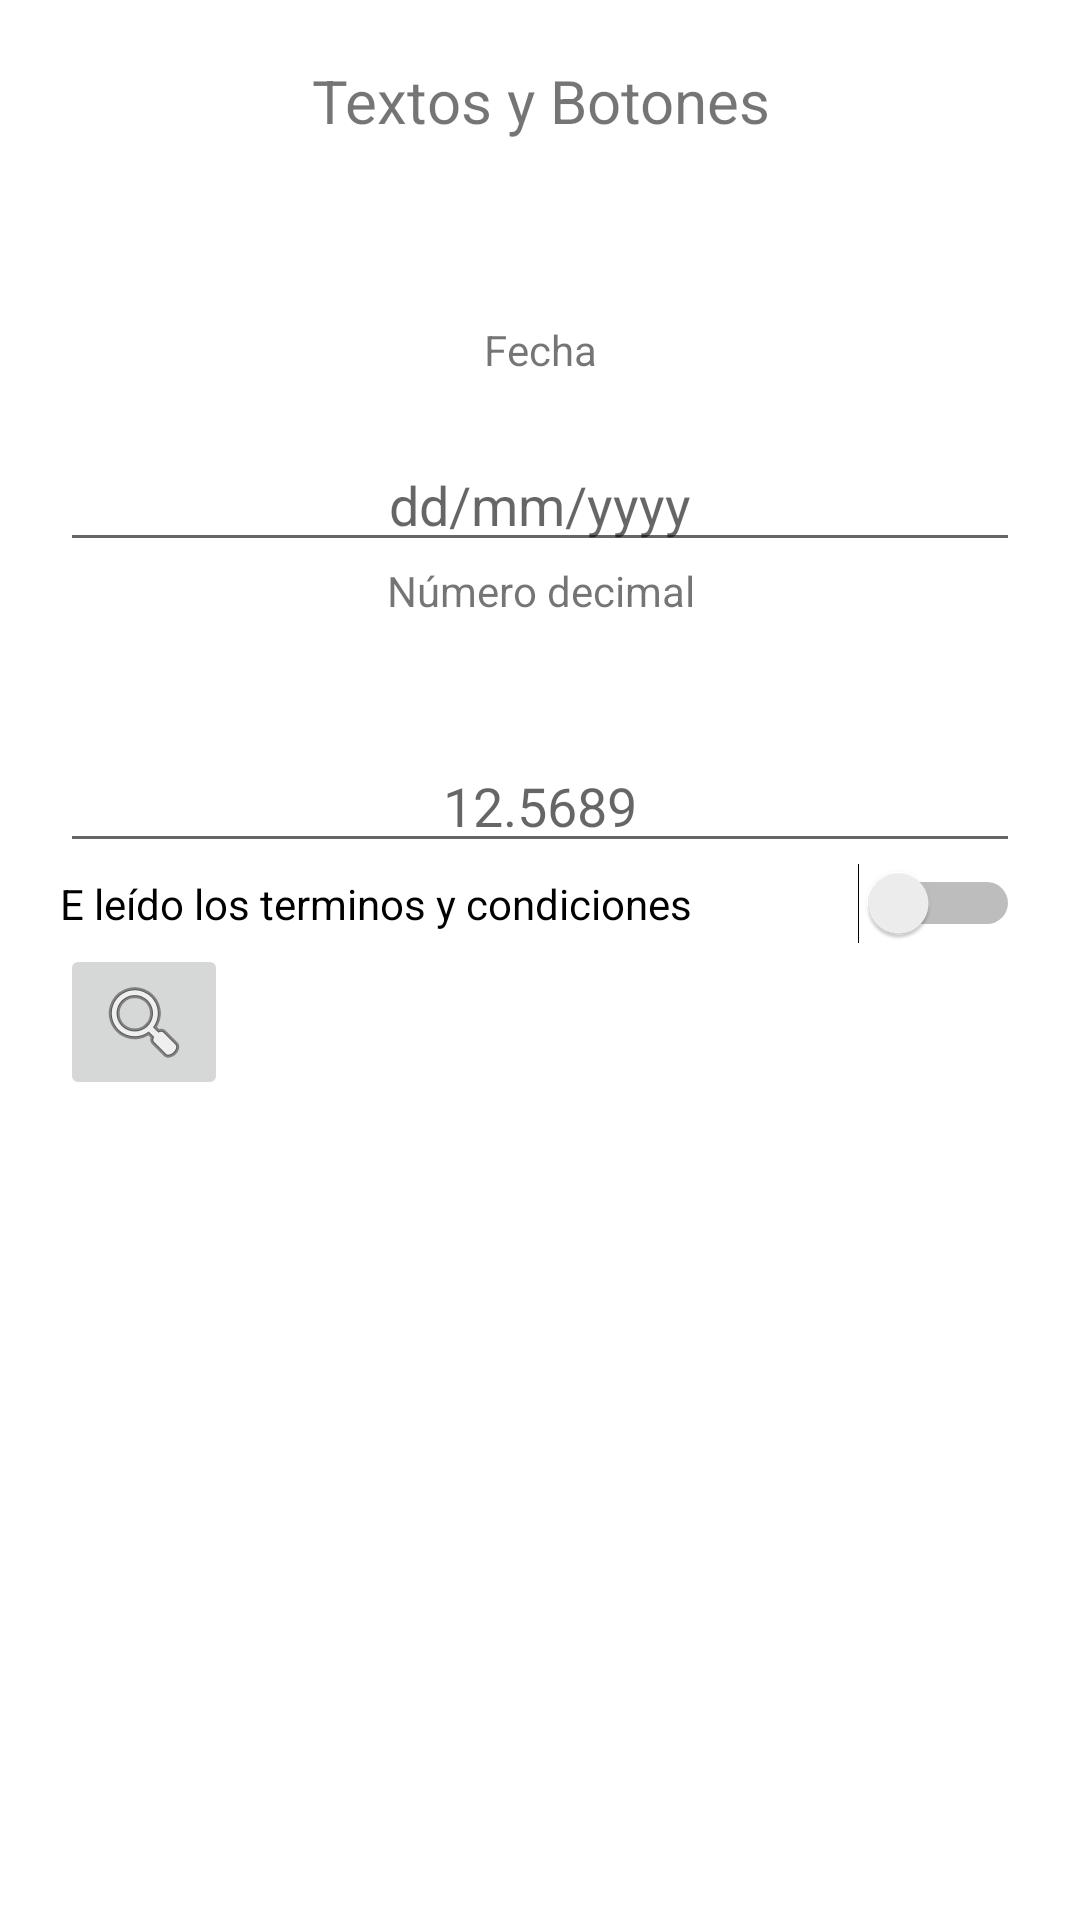

Write the Android layout XML for this screen, with the resource values it uses.
<!-- AndroidManifest.xml: application theme Theme.DM_T1_5_Todo_junto_funciona -->
<!-- res/layout/activity_main.xml -->
<?xml version="1.0" encoding="utf-8"?>
<androidx.constraintlayout.widget.ConstraintLayout xmlns:android="http://schemas.android.com/apk/res/android"
    xmlns:app="http://schemas.android.com/apk/res-auto"
    xmlns:tools="http://schemas.android.com/tools"
    android:layout_width="match_parent"
    android:layout_height="match_parent"
    tools:context=".MainActivity">

    <ScrollView
        android:layout_width="match_parent"
        android:layout_height="match_parent">
        <LinearLayout
            android:layout_width="match_parent"
            android:layout_height="match_parent"
            android:orientation="vertical"
            android:layout_margin="20dp">

            <TextView
                android:layout_width="match_parent"
                android:layout_height="wrap_content"
                android:gravity="center"
                android:text="@string/TxtyBtn"
                android:textSize="20dp"
                android:layout_marginBottom="60dp"/>

            <TextView
                android:layout_width="match_parent"
                android:layout_height="wrap_content"
                android:gravity="center"
                android:text="@string/Date"
                android:layout_marginBottom="20dp"/>

            <EditText
                android:id="@+id/editTextTime"
                android:layout_width="match_parent"
                android:layout_height="wrap_content"
                android:gravity="center"
                android:inputType="date"
                android:hint="dd/mm/yyyy"/>

            <TextView
                android:layout_width="match_parent"
                android:layout_height="wrap_content"
                android:gravity="center"
                android:text="@string/Numero"
                android:layout_marginBottom="20dp"/>

            <EditText
                android:id="@+id/editTextNumberDecimal"
                android:layout_width="match_parent"
                android:layout_height="wrap_content"
                android:gravity="center"
                android:inputType="numberDecimal"
                android:layout_marginTop="20dp"
                android:hint="12.5689"/>

            <Switch
                android:id="@+id/switch1"
                android:layout_width="match_parent"
                android:layout_height="wrap_content"
                android:text="@string/Privacity" />

            <ImageButton
                android:id="@+id/searchImageButton"
                android:layout_width="wrap_content"
                android:layout_height="wrap_content"
                android:layout_alignParentTop="true"
                android:layout_alignParentRight="true"
                android:src="@android:drawable/ic_menu_search" />


        </LinearLayout>
    </ScrollView>

</androidx.constraintlayout.widget.ConstraintLayout>
<!-- resources referenced by this layout -->
<resources>
  <string name="Date">Fecha</string>
  <string name="Numero">Número decimal</string>
  <string name="Privacity">E leído los terminos y condiciones</string>
  <string name="TxtyBtn">Textos y Botones</string>
  <style name="Theme.DM_T1_5_Todo_junto_funciona" parent="Theme.MaterialComponents.DayNight.DarkActionBar">
          
          <item name="colorPrimary">@color/purple_500</item>
          <item name="colorPrimaryVariant">@color/purple_700</item>
          <item name="colorOnPrimary">@color/white</item>
          
          <item name="colorSecondary">@color/teal_200</item>
          <item name="colorSecondaryVariant">@color/teal_700</item>
          <item name="colorOnSecondary">@color/black</item>
          
          <item name="android:statusBarColor" tools:targetApi="l">?attr/colorPrimaryVariant</item>
          
      </style>
  <!-- not gathered from this repository: default colours our renderer supplied (Android Studio template values) -->
  <color name="purple_500">#FF6200EE</color>
  <color name="purple_700">#FF3700B3</color>
  <color name="teal_200">#FF03DAC5</color>
  <color name="teal_700">#FF018786</color>
  <color name="black">#FF000000</color>
  <color name="white">#FFFFFFFF</color>
</resources>
